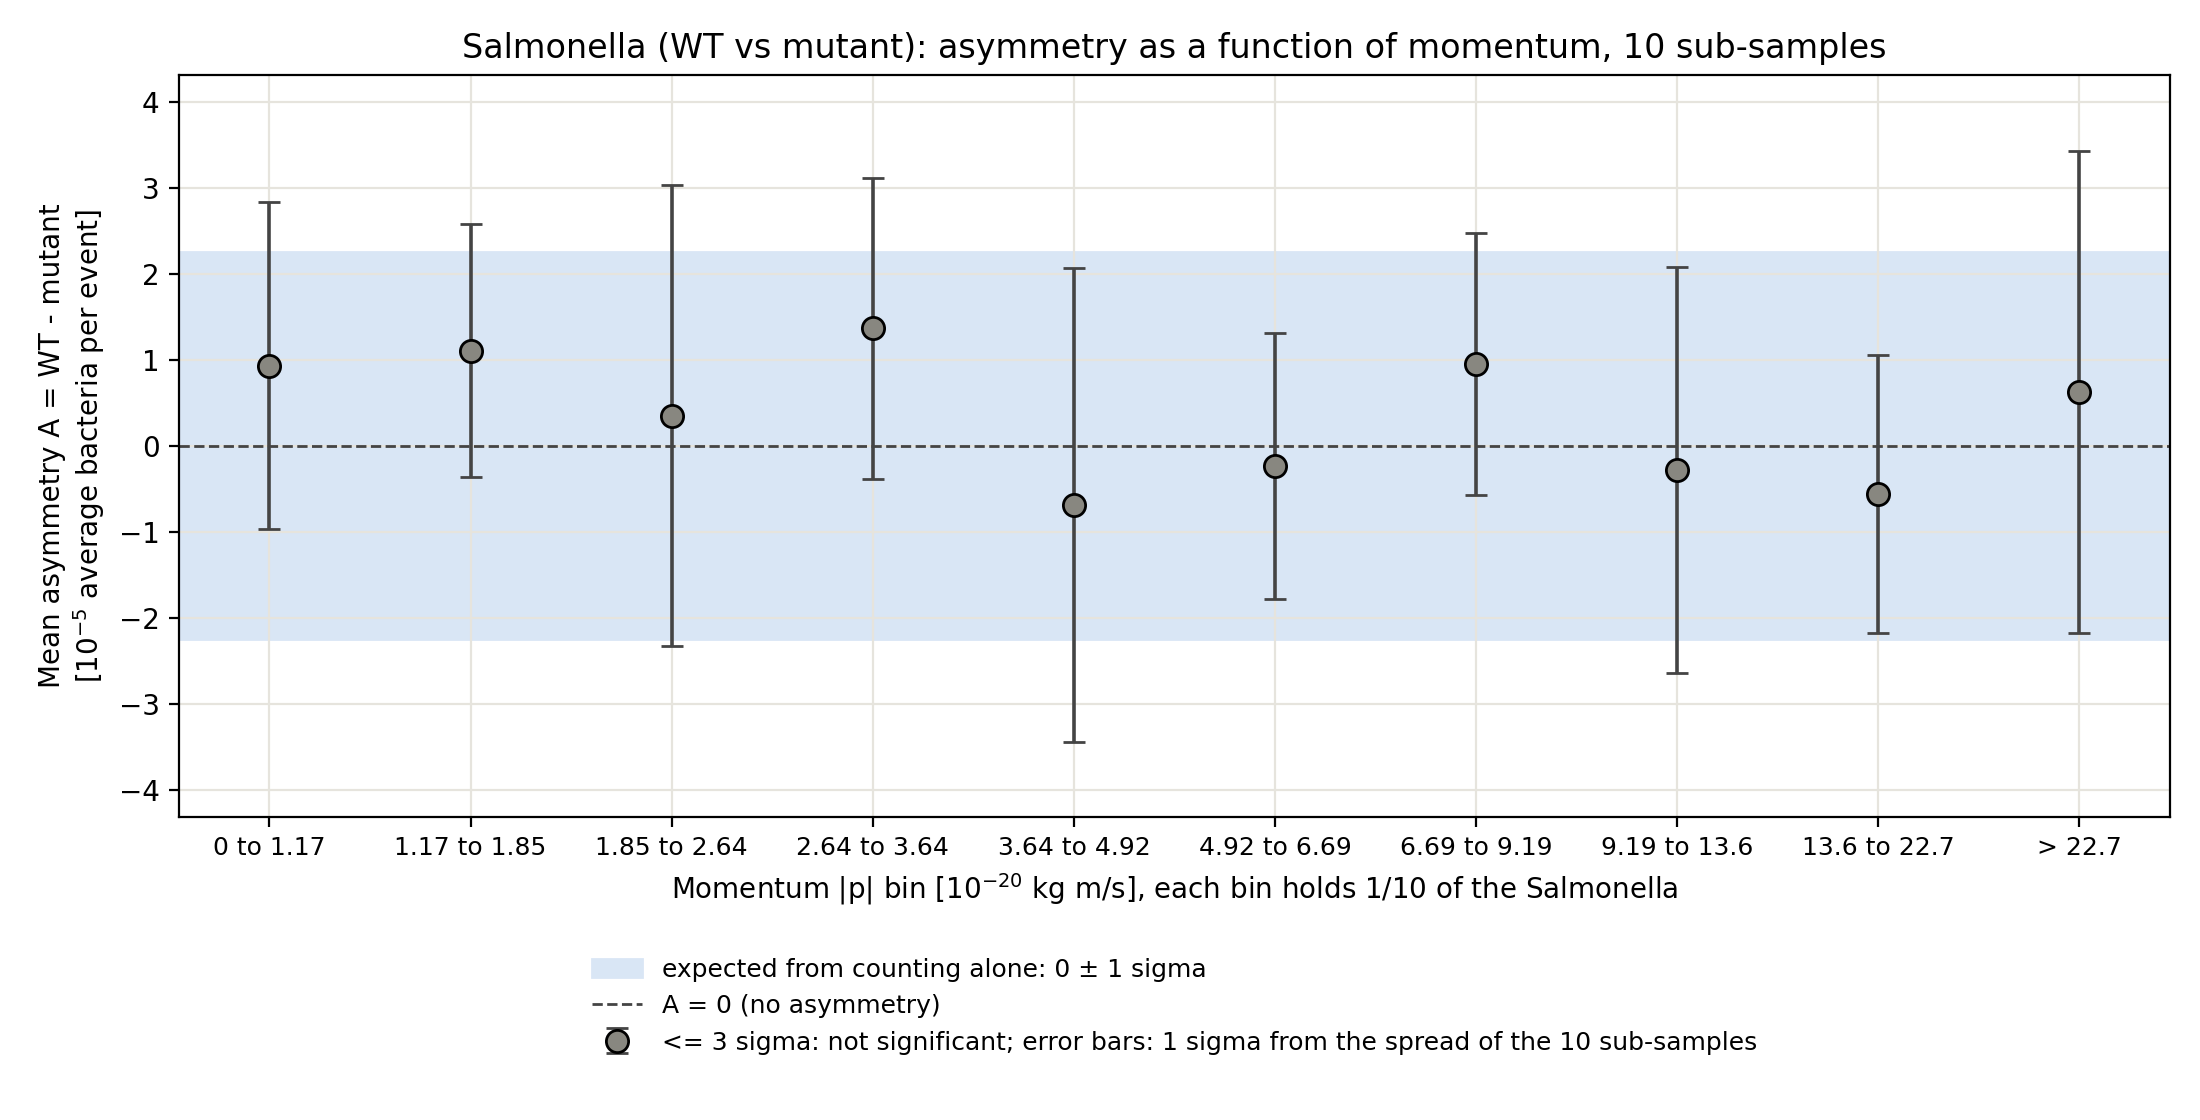

The file beside this chart, header and first rows:
bin, momentum_bin, N_WT, N_mutant, asymmetry, uncertainty, n_sigma, counting_uncertainty
1, 0 to 1.17, 559, 516, 9.3109e-06, 1.89867e-05, 0.4904, 2.24518e-05
2, 1.17 to 1.85, 571, 520, 1.1045e-05, 1.47378e-05, 0.7494, 2.26183e-05
3, 1.85 to 2.64, 541, 525, 3.46494e-06, 2.67987e-05, 0.1293, 2.23576e-05
4, 2.64 to 3.64, 575, 512, 1.36435e-05, 1.75063e-05, 0.7793, 2.25768e-05
5, 3.64 to 4.92, 526, 558, -6.93325e-06, 2.75748e-05, 0.2514, 2.25456e-05
6, 4.92 to 6.69, 533, 544, -2.38053e-06, 1.54293e-05, 0.1543, 2.24727e-05
7, 6.69 to 9.19, 562, 518, 9.52587e-06, 1.52461e-05, 0.6248, 2.25039e-05
8, 9.19 to 13.6, 530, 543, -2.81327e-06, 2.35895e-05, 0.1193, 2.24309e-05
9, 13.6 to 22.7, 531, 557, -5.6296e-06, 1.62089e-05, 0.3473, 2.25871e-05
10, > 22.7, 554, 525, 6.27981e-06, 2.80364e-05, 0.224, 2.24935e-05
